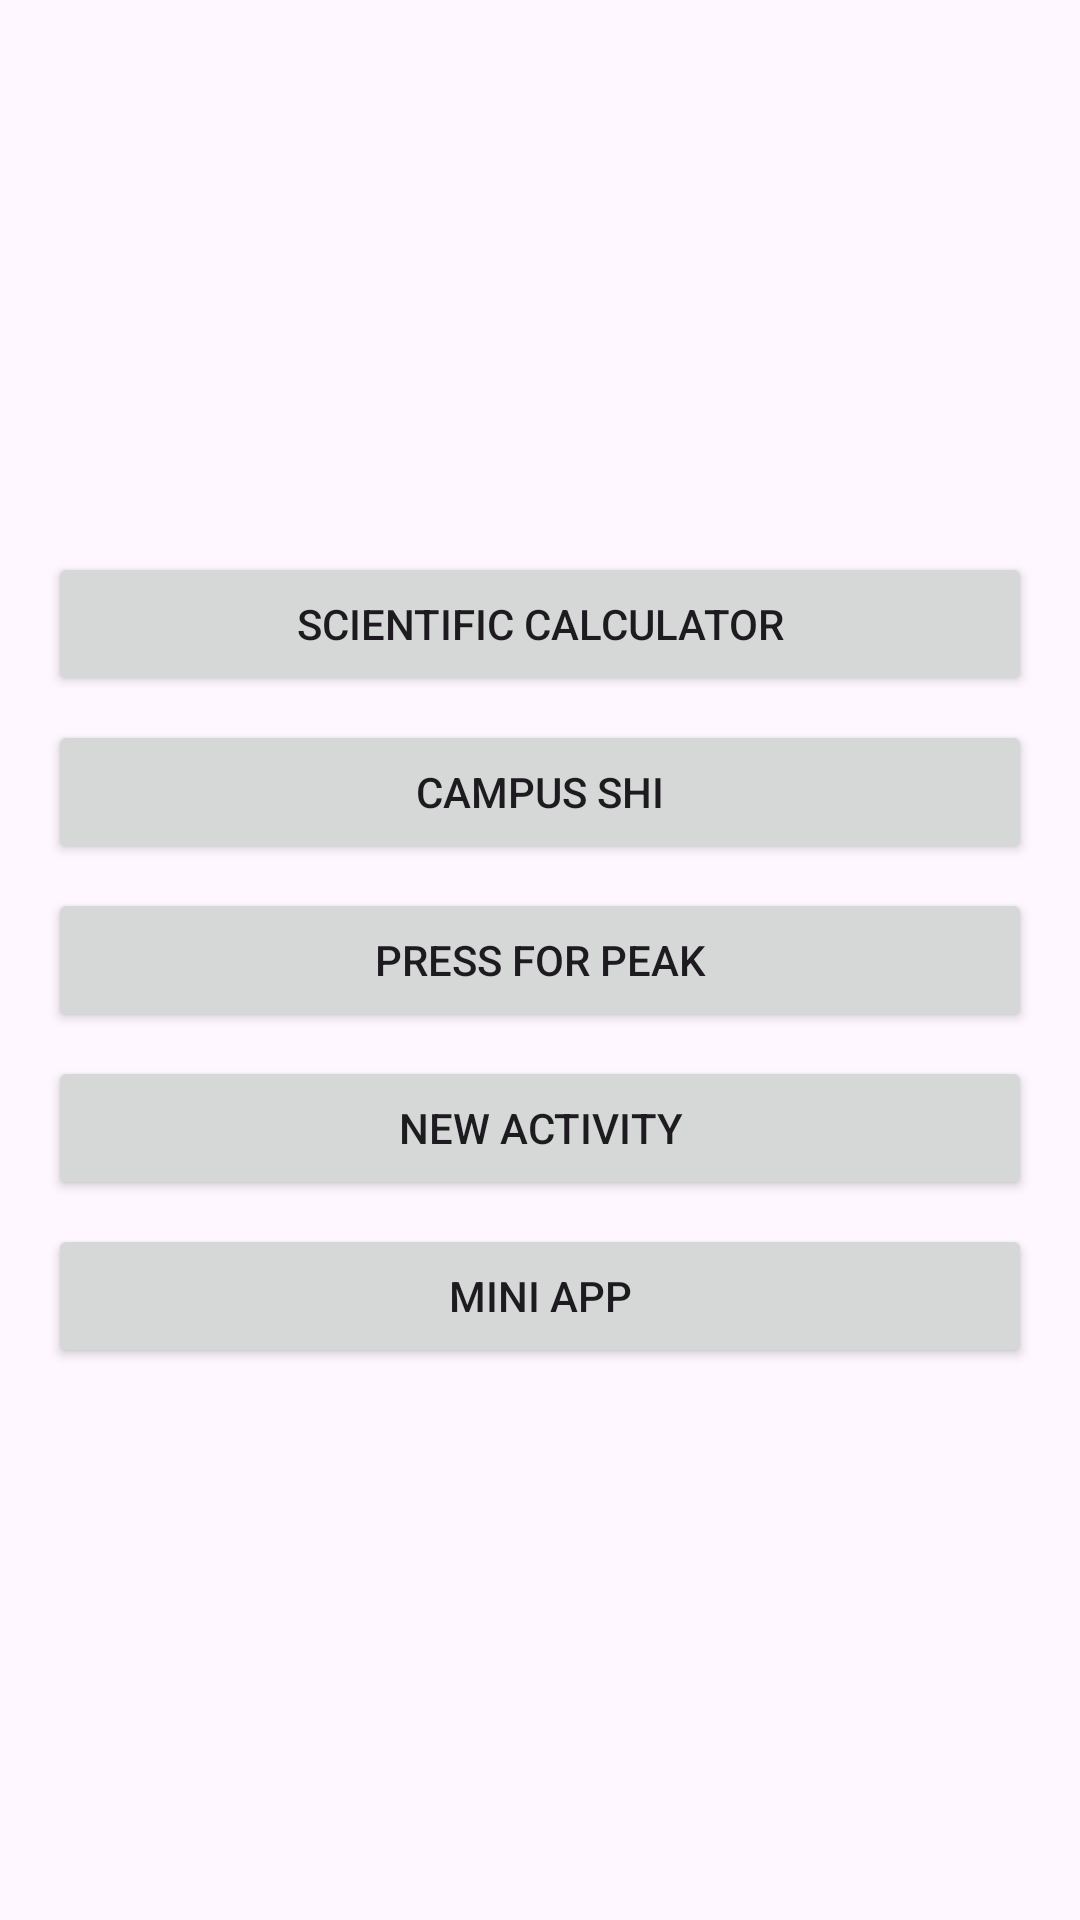

Layout XML and referenced resources for this Android screen:
<!-- AndroidManifest.xml: application theme Theme.SciCalc -->
<!-- res/layout/activity_main.xml -->
<?xml version="1.0" encoding="utf-8"?>
<LinearLayout xmlns:android="http://schemas.android.com/apk/res/android"
    android:layout_width="match_parent"
    android:layout_height="match_parent"
    android:orientation="vertical"
    android:gravity="center"
    android:padding="16dp">

    <Button
        android:id="@+id/btnNavSciCalc"
        android:layout_width="match_parent"
        android:layout_height="wrap_content"
        android:text="Scientific Calculator"
        android:layout_marginBottom="8dp"/>

    <Button
        android:id="@+id/btnNavCampusHelper"
        android:layout_width="match_parent"
        android:layout_height="wrap_content"
        android:text="campus shi"
        android:layout_marginBottom="8dp"/>

    <Button
        android:id="@+id/btnNavPeakJojo"
        android:layout_width="match_parent"
        android:layout_height="wrap_content"
        android:text="Press for Peak"
        android:layout_marginBottom="8dp"/>

    <Button
        android:id="@+id/btnNewActivity"
        android:layout_width="match_parent"
        android:layout_height="wrap_content"
        android:text="New Activity"
        android:layout_marginBottom="8dp"/>

    <Button
        android:id="@+id/btnLaunchMiniApp"
        android:layout_width="match_parent"
        android:layout_height="wrap_content"
        android:text="Mini App" />

</LinearLayout>
<!-- resources referenced by this layout -->
<resources>
  <style name="Theme.SciCalc" parent="Base.Theme.SciCalc" />
  <style name="Base.Theme.SciCalc" parent="Theme.Material3.DayNight.NoActionBar">
          
          
      </style>
</resources>
